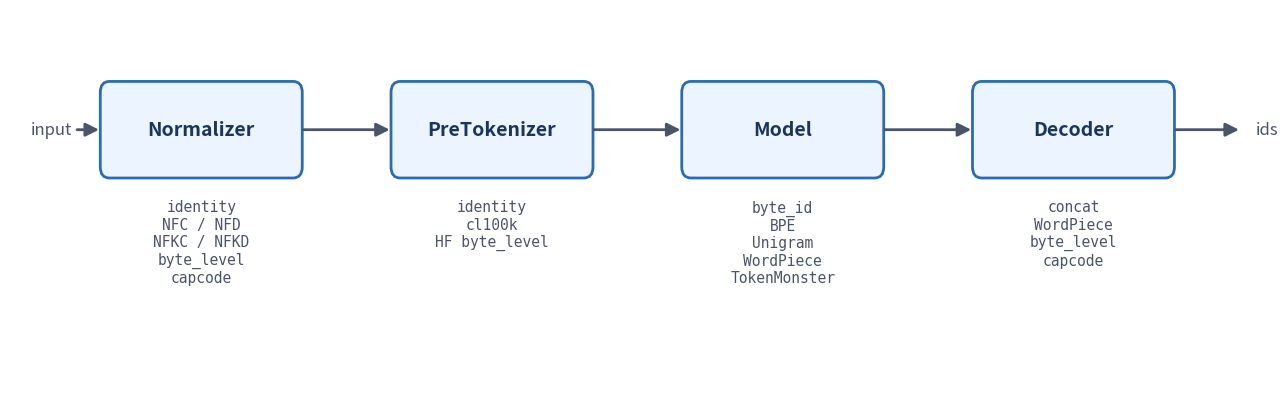

Recreate this plot in Python. (Note: this script raises an exception after producing the figure.)
#!/usr/bin/env python3
"""Render the ztok pipeline diagram (docs/pipeline.png).

Regenerate with:  python3 docs/pipeline_diagram.py
"""

import matplotlib
matplotlib.use("Agg")
import matplotlib.pyplot as plt
from matplotlib.patches import FancyBboxPatch, FancyArrowPatch

STAGES = [
    ("Normalizer", ["identity", "NFC / NFD", "NFKC / NFKD", "byte_level", "capcode"]),
    ("PreTokenizer", ["identity", "cl100k", "HF byte_level"]),
    ("Model", ["byte_id", "BPE", "Unigram", "WordPiece", "TokenMonster"]),
    ("Decoder", ["concat", "WordPiece", "byte_level", "capcode"]),
]

BOX_W, BOX_H = 2.6, 1.0
GAP = 1.2
Y = 2.4
EDGE = "#2b6cb0"
FILL = "#ebf4ff"
ARROW = "#4a5568"

fig, ax = plt.subplots(figsize=(13, 4.2))
ax.set_xlim(0, len(STAGES) * BOX_W + (len(STAGES) + 1) * GAP)
ax.set_ylim(0, 4.2)
ax.axis("off")

def box_x(i):
    return GAP + i * (BOX_W + GAP)

# input label + arrow
ax.text(GAP * 0.45, Y + BOX_H / 2, "input", ha="center", va="center",
        fontsize=12, style="italic", color=ARROW)

for i, (name, variants) in enumerate(STAGES):
    x = box_x(i)
    ax.add_patch(FancyBboxPatch(
        (x, Y), BOX_W, BOX_H,
        boxstyle="round,pad=0.02,rounding_size=0.12",
        linewidth=2, edgecolor=EDGE, facecolor=FILL))
    ax.text(x + BOX_W / 2, Y + BOX_H / 2, name, ha="center", va="center",
            fontsize=14, fontweight="bold", color="#1a365d")
    # variants under the box
    ax.text(x + BOX_W / 2, Y - 0.25,
            "\n".join(variants), ha="center", va="top",
            fontsize=10.5, color="#4a5568", family="monospace")

# arrows: input -> box0 -> ... -> boxN -> ids
def arrow(x0, x1):
    ax.add_patch(FancyArrowPatch(
        (x0, Y + BOX_H / 2), (x1, Y + BOX_H / 2),
        arrowstyle="-|>", mutation_scale=20, linewidth=2, color=ARROW))

arrow(GAP * 0.7, box_x(0))
for i in range(len(STAGES) - 1):
    arrow(box_x(i) + BOX_W, box_x(i + 1))
last = box_x(len(STAGES) - 1) + BOX_W
arrow(last, last + GAP * 0.75)
ax.text(last + GAP * 0.9, Y + BOX_H / 2, "ids", ha="left", va="center",
        fontsize=12, style="italic", color=ARROW)

plt.tight_layout()
fig.savefig("docs/pipeline.png", dpi=150, bbox_inches="tight",
            facecolor="white")
print("wrote docs/pipeline.png")
